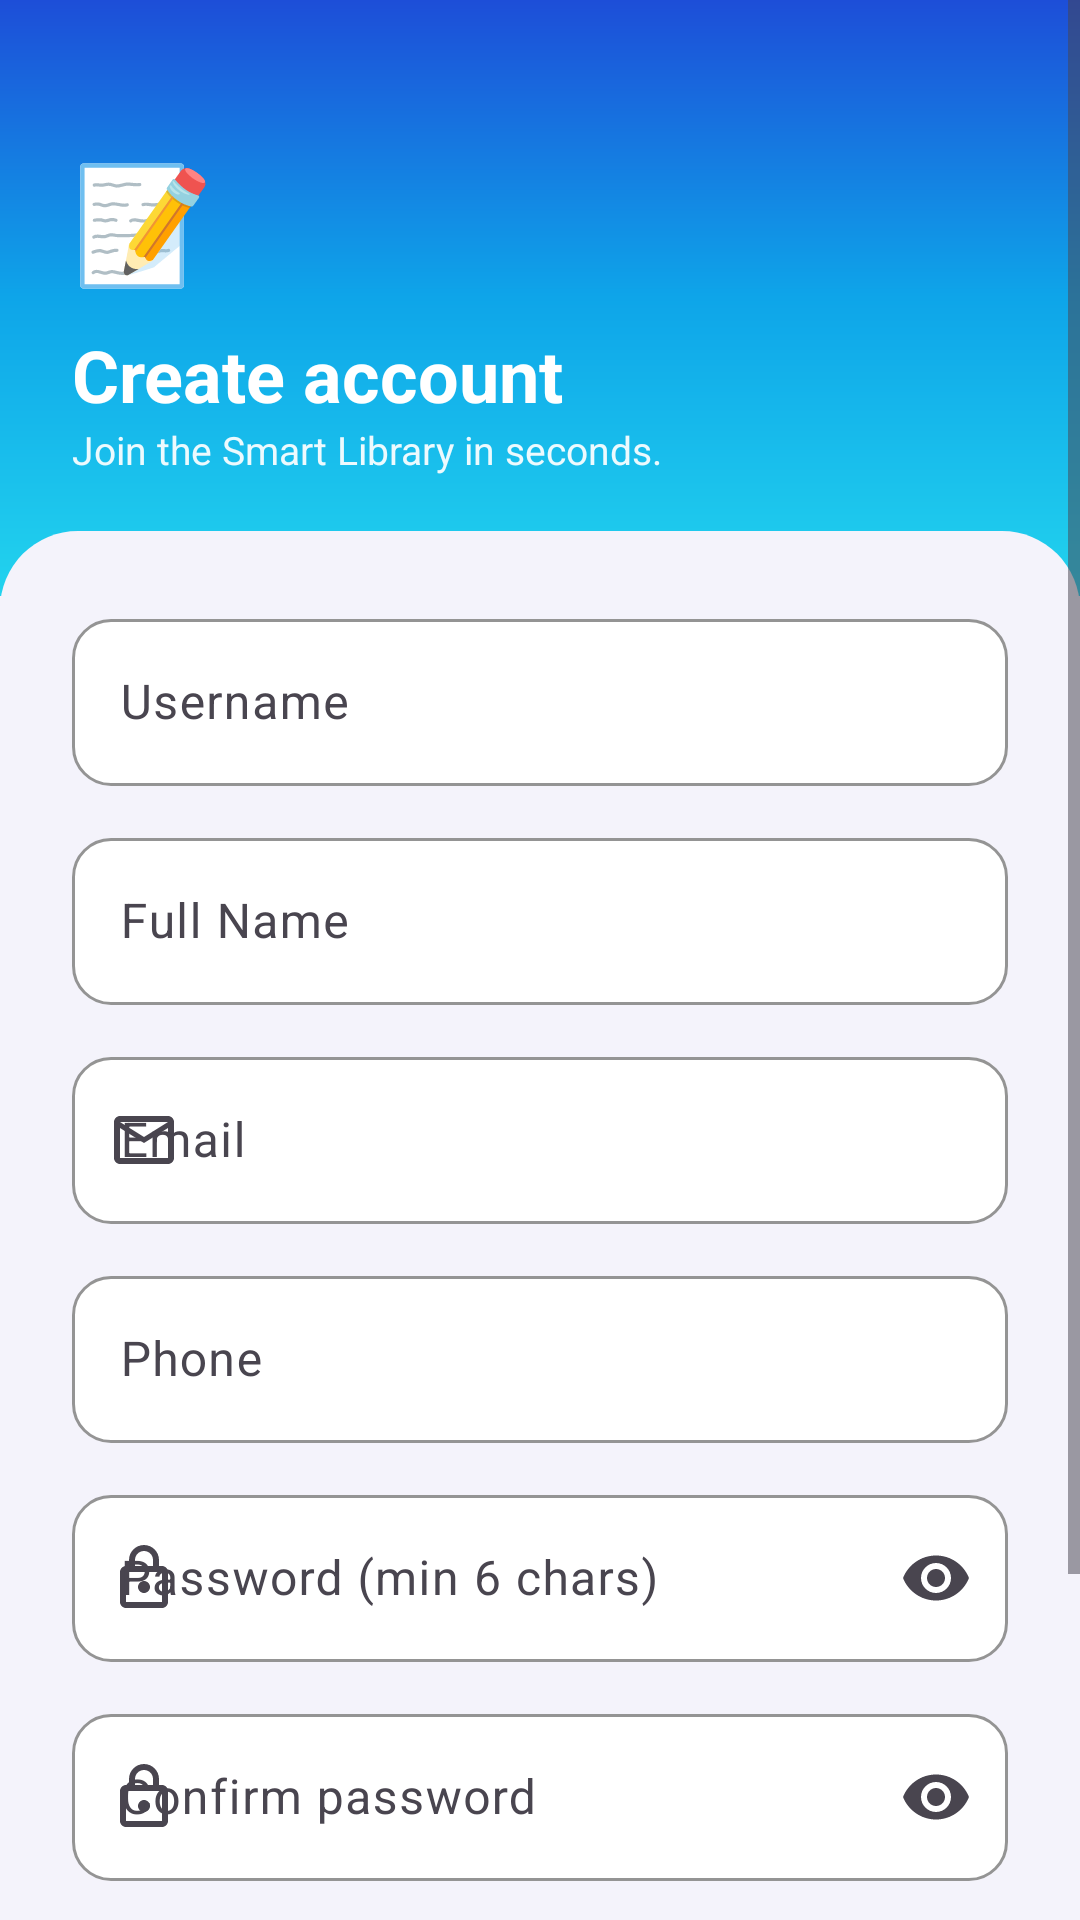

Layout XML and referenced resources for this Android screen:
<!-- AndroidManifest.xml: application theme Theme.SmartLibrary -->
<!-- res/layout/activity_register.xml -->
<?xml version="1.0" encoding="utf-8"?>
<ScrollView xmlns:android="http://schemas.android.com/apk/res/android"
    xmlns:app="http://schemas.android.com/apk/res-auto"
    android:layout_width="match_parent"
    android:layout_height="match_parent"
    android:background="@color/panel_bg"
    android:fillViewport="true">

    <LinearLayout
        android:layout_width="match_parent"
        android:layout_height="wrap_content"
        android:orientation="vertical">

        <LinearLayout
            android:layout_width="match_parent"
            android:layout_height="wrap_content"
            android:background="@drawable/bg_hero_auth"
            android:orientation="vertical"
            android:paddingStart="24dp"
            android:paddingTop="48dp"
            android:paddingEnd="24dp"
            android:paddingBottom="40dp">

            <TextView
                android:layout_width="wrap_content"
                android:layout_height="wrap_content"
                android:text="📝"
                android:textSize="38sp" />

            <TextView
                android:layout_width="wrap_content"
                android:layout_height="wrap_content"
                android:layout_marginTop="10dp"
                android:text="@string/register_hero_title"
                android:textColor="@color/white"
                android:textSize="24sp"
                android:textStyle="bold" />

            <TextView
                android:layout_width="wrap_content"
                android:layout_height="wrap_content"
                android:alpha="0.92"
                android:text="@string/register_hero_subtitle"
                android:textColor="@color/white"
                android:textSize="13sp" />
        </LinearLayout>

        <LinearLayout
            android:layout_width="match_parent"
            android:layout_height="wrap_content"
            android:layout_marginTop="-22dp"
            android:background="@drawable/bg_authcard_top"
            android:orientation="vertical"
            android:padding="24dp">

            <com.google.android.material.textfield.TextInputLayout
                android:id="@+id/tilUsername"
                style="@style/Widget.SmartLibrary.TextInput"
                android:layout_width="match_parent"
                android:layout_height="wrap_content"
                android:layout_marginBottom="12dp"
                android:hint="@string/username"
                app:placeholderText="@string/register_username_placeholder"
                app:startIconDrawable="@drawable/ic_person">

                <com.google.android.material.textfield.TextInputEditText
                    android:id="@+id/etUsername"
                    android:layout_width="match_parent"
                    android:layout_height="wrap_content"
                    android:inputType="text"
                    android:maxLines="1" />
            </com.google.android.material.textfield.TextInputLayout>

            <com.google.android.material.textfield.TextInputLayout
                android:id="@+id/tilFullName"
                style="@style/Widget.SmartLibrary.TextInput"
                android:layout_width="match_parent"
                android:layout_height="wrap_content"
                android:layout_marginBottom="12dp"
                android:hint="@string/full_name"
                app:startIconDrawable="@drawable/ic_person">

                <com.google.android.material.textfield.TextInputEditText
                    android:id="@+id/etFullName"
                    android:layout_width="match_parent"
                    android:layout_height="wrap_content"
                    android:inputType="textPersonName" />
            </com.google.android.material.textfield.TextInputLayout>

            <com.google.android.material.textfield.TextInputLayout
                android:id="@+id/tilEmail"
                style="@style/Widget.SmartLibrary.TextInput"
                android:layout_width="match_parent"
                android:layout_height="wrap_content"
                android:layout_marginBottom="12dp"
                android:hint="@string/email"
                app:startIconDrawable="@drawable/ic_mail">

                <com.google.android.material.textfield.TextInputEditText
                    android:id="@+id/etEmail"
                    android:layout_width="match_parent"
                    android:layout_height="wrap_content"
                    android:inputType="textEmailAddress" />
            </com.google.android.material.textfield.TextInputLayout>

            <com.google.android.material.textfield.TextInputLayout
                android:id="@+id/tilPhone"
                style="@style/Widget.SmartLibrary.TextInput"
                android:layout_width="match_parent"
                android:layout_height="wrap_content"
                android:layout_marginBottom="12dp"
                android:hint="@string/phone"
                app:startIconDrawable="@drawable/ic_phone">

                <com.google.android.material.textfield.TextInputEditText
                    android:id="@+id/etPhone"
                    android:layout_width="match_parent"
                    android:layout_height="wrap_content"
                    android:inputType="phone" />
            </com.google.android.material.textfield.TextInputLayout>

            <com.google.android.material.textfield.TextInputLayout
                android:id="@+id/tilPassword"
                style="@style/Widget.SmartLibrary.TextInput"
                android:layout_width="match_parent"
                android:layout_height="wrap_content"
                android:layout_marginBottom="12dp"
                android:hint="@string/register_password_hint"
                app:endIconMode="password_toggle"
                app:startIconDrawable="@drawable/ic_lock">

                <com.google.android.material.textfield.TextInputEditText
                    android:id="@+id/etPassword"
                    android:layout_width="match_parent"
                    android:layout_height="wrap_content"
                    android:inputType="textPassword" />
            </com.google.android.material.textfield.TextInputLayout>

            <com.google.android.material.textfield.TextInputLayout
                android:id="@+id/tilConfirm"
                style="@style/Widget.SmartLibrary.TextInput"
                android:layout_width="match_parent"
                android:layout_height="wrap_content"
                android:hint="@string/register_confirm_password_hint"
                app:endIconMode="password_toggle"
                app:startIconDrawable="@drawable/ic_lock">

                <com.google.android.material.textfield.TextInputEditText
                    android:id="@+id/etConfirm"
                    android:layout_width="match_parent"
                    android:layout_height="wrap_content"
                    android:inputType="textPassword" />
            </com.google.android.material.textfield.TextInputLayout>

            <TextView
                android:layout_width="wrap_content"
                android:layout_height="wrap_content"
                android:layout_marginTop="10dp"
                android:layout_marginBottom="14dp"
                android:text="@string/register_default_role_note"
                android:textColor="@color/ink_sub"
                android:textSize="11.5sp" />

            <com.google.android.material.button.MaterialButton
                android:id="@+id/btnRegister"
                style="@style/Widget.SmartLibrary.Button"
                android:layout_width="match_parent"
                android:layout_height="wrap_content"
                android:text="@string/create_account" />

            <LinearLayout
                android:layout_width="wrap_content"
                android:layout_height="wrap_content"
                android:layout_gravity="center"
                android:layout_marginTop="16dp"
                android:orientation="horizontal">

                <TextView
                    android:layout_width="wrap_content"
                    android:layout_height="wrap_content"
                    android:text="@string/register_already_registered"
                    android:textColor="@color/ink_sub"
                    android:textSize="13sp" />

                <TextView
                    android:id="@+id/tvSignIn"
                    android:layout_width="wrap_content"
                    android:layout_height="wrap_content"
                    android:text="@string/register_sign_in"
                    android:textColor="@color/brand_600"
                    android:textSize="13sp"
                    android:textStyle="bold" />
            </LinearLayout>

            <ProgressBar
                android:id="@+id/progress"
                android:layout_width="28dp"
                android:layout_height="28dp"
                android:layout_gravity="center"
                android:layout_marginTop="12dp"
                android:indeterminateTint="@color/brand_600"
                android:visibility="gone" />
        </LinearLayout>
    </LinearLayout>
</ScrollView>
<!-- resources referenced by this layout -->
<resources>
  <color name="brand_600">#1D4ED8</color>
  <color name="ink_sub">#7B7D97</color>
  <color name="panel_bg">#F4F3FB</color>
  <color name="white">#FFFFFFFF</color>
  <!-- drawable bg_authcard_top (drawable) -->
  <?xml version="1.0" encoding="utf-8"?>
  <shape xmlns:android="http://schemas.android.com/apk/res/android" android:shape="rectangle">
      <solid android:color="@color/panel_bg" />
      <corners android:topLeftRadius="26dp" android:topRightRadius="26dp" />
  </shape>
  <!-- drawable bg_hero_auth (drawable) -->
  <?xml version="1.0" encoding="utf-8"?>
  <shape xmlns:android="http://schemas.android.com/apk/res/android" android:shape="rectangle">
      <gradient
          android:startColor="@color/brand_600"
          android:centerColor="@color/brand_400"
          android:endColor="@color/cyan_300"
          android:angle="300" />
  </shape>
  <!-- drawable ic_lock (drawable) -->
  <vector xmlns:android="http://schemas.android.com/apk/res/android"
      android:width="24dp"
      android:height="24dp"
      android:viewportWidth="24"
      android:viewportHeight="24">
      <path
          android:fillColor="@android:color/black"
          android:pathData="M18,8h-1V6c0,-2.76 -2.24,-5 -5,-5S7,3.24 7,6v2H6c-1.1,0 -2,0.9 -2,2v10c0,1.1 0.9,2 2,2h12c1.1,0 2,-0.9 2,-2V10C20,8.9 19.1,8 18,8zM9,6c0,-1.66 1.34,-3 3,-3s3,1.34 3,3v2H9V6zM18,20H6V10h12V20zM12,13c-1.1,0 -2,0.9 -2,2s0.9,2 2,2 2,-0.9 2,-2 -0.9,-2 -2,-2z" />
  </vector>
  <!-- drawable ic_mail (drawable) -->
  <vector xmlns:android="http://schemas.android.com/apk/res/android"
      android:width="24dp"
      android:height="24dp"
      android:viewportWidth="24"
      android:viewportHeight="24">
      <path
          android:fillColor="@android:color/black"
          android:pathData="M20,4H4C2.9,4 2,4.9 2,6V18C2,19.1 2.9,20 4,20H20C21.1,20 22,19.1 22,18V6C22,4.9 21.1,4 20,4ZM20,18H4V8L12,13L20,8V18ZM12,11L4,6H20L12,11Z" />
  </vector>
  <string name="create_account">Create Account</string>
  <string name="email">Email</string>
  <string name="full_name">Full Name</string>
  <string name="phone">Phone</string>
  <string name="register_already_registered">Already registered? </string>
  <string name="register_confirm_password_hint">Confirm password</string>
  <string name="register_default_role_note">New accounts get the USER role by default.</string>
  <string name="register_hero_subtitle">Join the Smart Library in seconds.</string>
  <string name="register_hero_title">Create account</string>
  <string name="register_password_hint">Password (min 6 chars)</string>
  <string name="register_sign_in">Sign in</string>
  <string name="register_username_placeholder">Used to sign in</string>
  <string name="username">Username</string>
  <style name="Widget.SmartLibrary.Button" parent="Widget.Material3.Button">
          <item name="cornerRadius">14dp</item>
          <item name="android:paddingTop">14dp</item>
          <item name="android:paddingBottom">14dp</item>
          <item name="android:textSize">15sp</item>
          <item name="android:textStyle">bold</item>
          <item name="backgroundTint">@color/brand_600</item>
          <item name="android:textAllCaps">false</item>
      </style>
  <style name="Widget.SmartLibrary.TextInput" parent="Widget.Material3.TextInputLayout.OutlinedBox">
          <item name="boxCornerRadiusTopStart">13dp</item>
          <item name="boxCornerRadiusTopEnd">13dp</item>
          <item name="boxCornerRadiusBottomStart">13dp</item>
          <item name="boxCornerRadiusBottomEnd">13dp</item>
          <item name="boxStrokeColor">@color/brand_600</item>
          <item name="hintTextColor">@color/brand_600</item>
          <item name="boxBackgroundColor">@color/surface</item>
      </style>
  <color name="brand_400">#0EA5E9</color>
  <color name="cyan_300">#22D3EE</color>
  <color name="surface">#FFFFFFFF</color>
  <color name="ink">#20213A</color>
  <color name="brand_700">#0C2A6B</color>
</resources>
